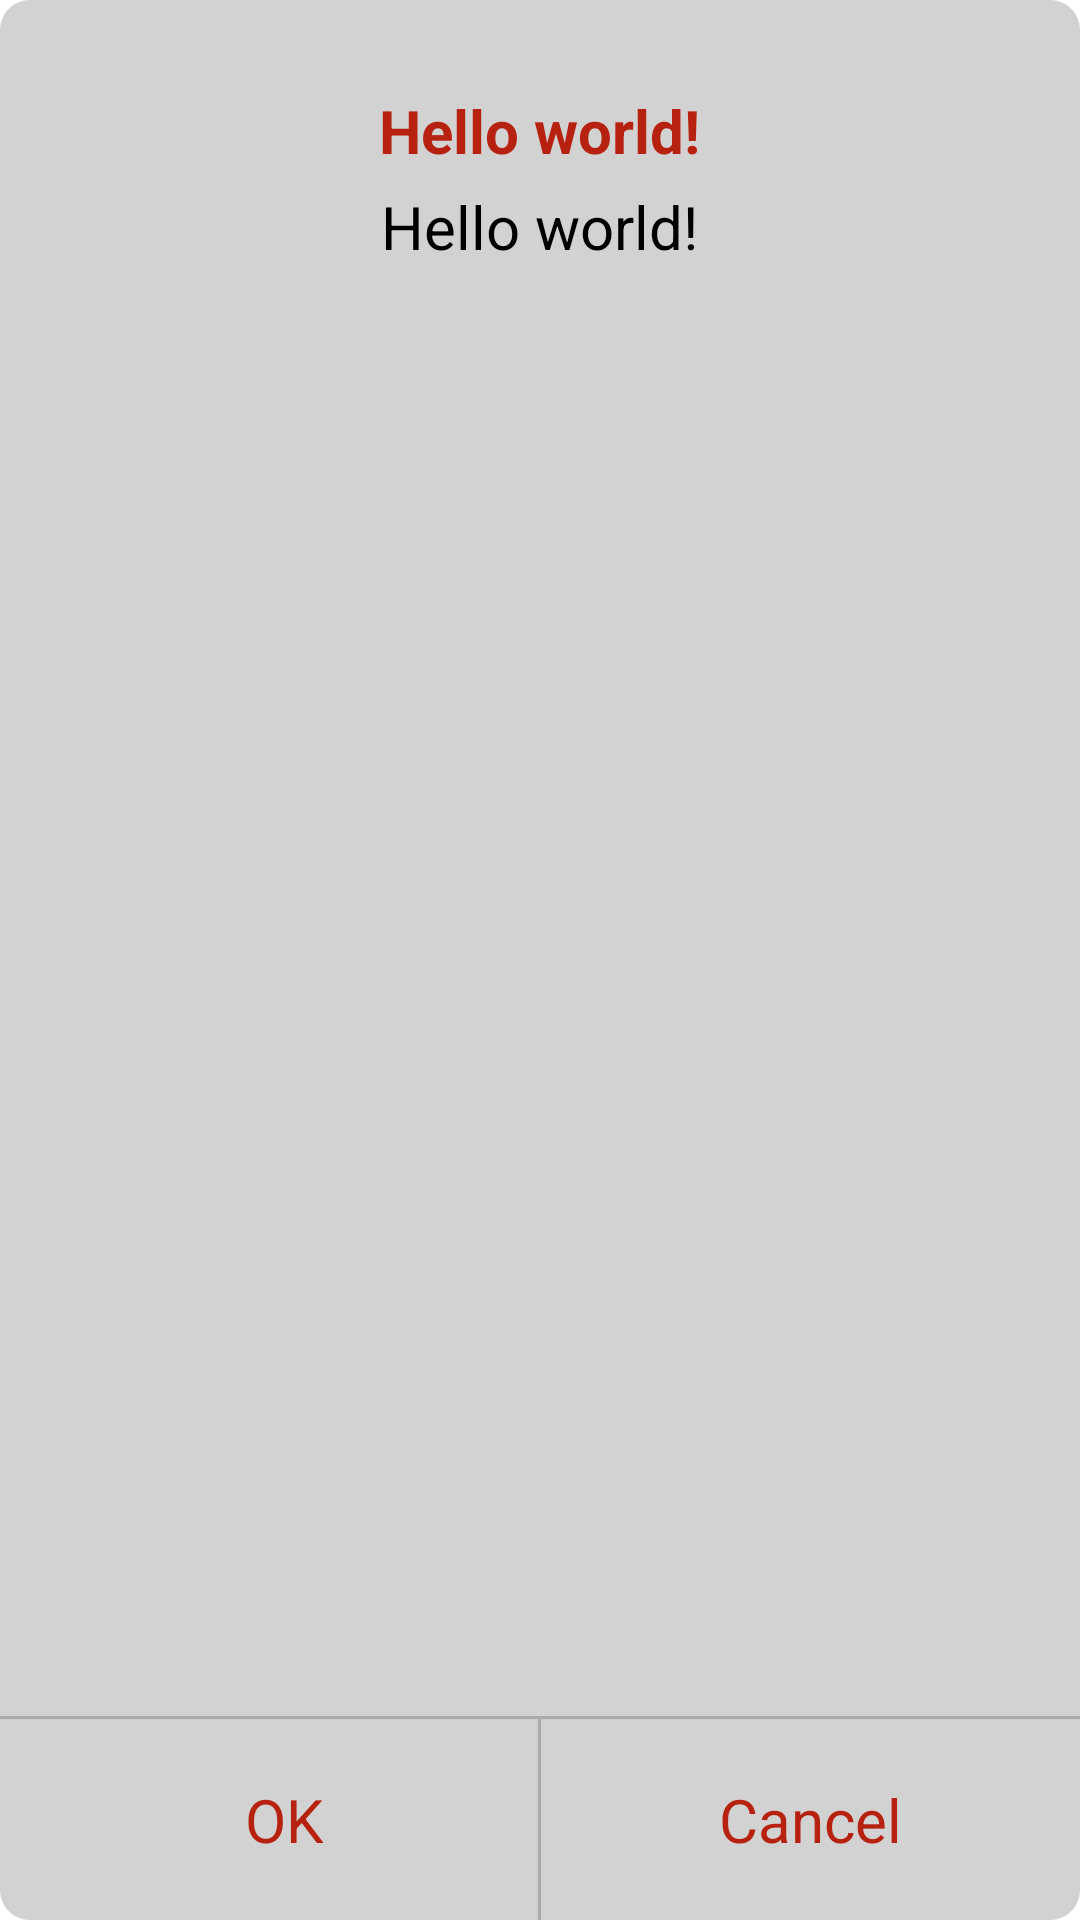

Layout XML and referenced resources for this Android screen:
<!-- AndroidManifest.xml: application theme AppTheme -->
<!-- res/layout/my_dialog.xml -->
<LinearLayout xmlns:android="http://schemas.android.com/apk/res/android"
    xmlns:tools="http://schemas.android.com/tools"
    android:layout_width="match_parent"
    android:layout_height="match_parent"
    android:background="@drawable/shape_my_dialog"
    android:gravity="center_horizontal"
    android:orientation="vertical" >

    <TextView
        android:id="@+id/tv_dialog_title"
        android:layout_width="wrap_content"
        android:layout_height="wrap_content"
        android:layout_marginLeft="10dp"
        android:layout_marginRight="10dp"
        android:layout_marginTop="30dp"
        android:gravity="center"
        android:lineSpacingExtra="3dp"
        android:text="@string/hello_world"
        android:textColor="@color/main"
        android:textSize="20sp"
        android:textStyle="bold" />

    <ScrollView
        android:layout_width="match_parent"
        android:layout_height="0dp"
        android:layout_gravity="center"
        android:layout_weight="1" >

        <LinearLayout
            android:layout_width="match_parent"
            android:layout_height="wrap_content"
            android:orientation="vertical"
            android:scrollbars="vertical" >

            <TextView
                android:id="@+id/tv_dialog_message"
                android:layout_width="wrap_content"
                android:layout_height="match_parent"
                android:layout_gravity="center"
                android:layout_marginBottom="25dp"
                android:layout_marginLeft="10dp"
                android:layout_marginRight="10dp"
                android:layout_marginTop="5dp"
                android:gravity="center"
                android:lineSpacingExtra="3dp"
                android:text="@string/hello_world"
                android:textColor="@android:color/black"
                android:textSize="20sp" />
        </LinearLayout>
    </ScrollView>

    <View
        android:layout_width="match_parent"
        android:layout_height="1dp"
        android:background="@android:color/darker_gray" />

    <LinearLayout
        android:layout_width="match_parent"
        android:layout_height="wrap_content"
        android:orientation="horizontal" >

        <Button
            android:id="@+id/btn_dialog_ok"
            android:layout_width="0dp"
            android:layout_height="wrap_content"
            android:layout_weight="1"
            android:background="@android:color/transparent"
            android:gravity="center"
            android:paddingBottom="20dp"
            android:paddingLeft="20dp"
            android:paddingRight="10dp"
            android:paddingTop="20dp"
            android:text="OK"
            android:textColor="@drawable/selector_btn_normal_text_color"
            android:textSize="20sp" />

        <View
            android:id="@+id/view_middle_line"
            android:layout_width="1dp"
            android:layout_height="match_parent"
            android:background="@android:color/darker_gray" />

        <Button
            android:id="@+id/btn_dialog_cancel"
            android:layout_width="0dp"
            android:layout_height="wrap_content"
            android:layout_weight="1"
            android:background="@android:color/transparent"
            android:gravity="center"
            android:padding="10dp"
            android:paddingBottom="20dp"
            android:paddingLeft="10dp"
            android:paddingRight="20dp"
            android:paddingTop="20dp"
            android:text="Cancel"
            android:textColor="@drawable/selector_btn_normal_text_color"
            android:textSize="20sp" />
    </LinearLayout>

</LinearLayout>
<!-- resources referenced by this layout -->
<resources>
  <color name="main">#b7210f</color>
  <!-- drawable selector_btn_normal_text_color (drawable) -->
  <?xml version="1.0" encoding="utf-8"?>
  <selector xmlns:android="http://schemas.android.com/apk/res/android">
  
      <item android:state_pressed="true" android:color="@android:color/black"></item>
      <item android:color="@color/main"></item>
  
  </selector>
  <!-- drawable shape_my_dialog (drawable) -->
  <?xml version="1.0" encoding="UTF-8"?>
  <shape xmlns:android="http://schemas.android.com/apk/res/android" >
  
      <solid android:color="#d2d2d2" />
  
      <corners android:radius="10dip" />
  
  </shape>
  <string name="hello_world">Hello world!</string>
  <style name="AppTheme" parent="AppBaseTheme">
          
      </style>
  <style name="AppBaseTheme" parent="@android:style/Theme.Light">
          
      </style>
</resources>
